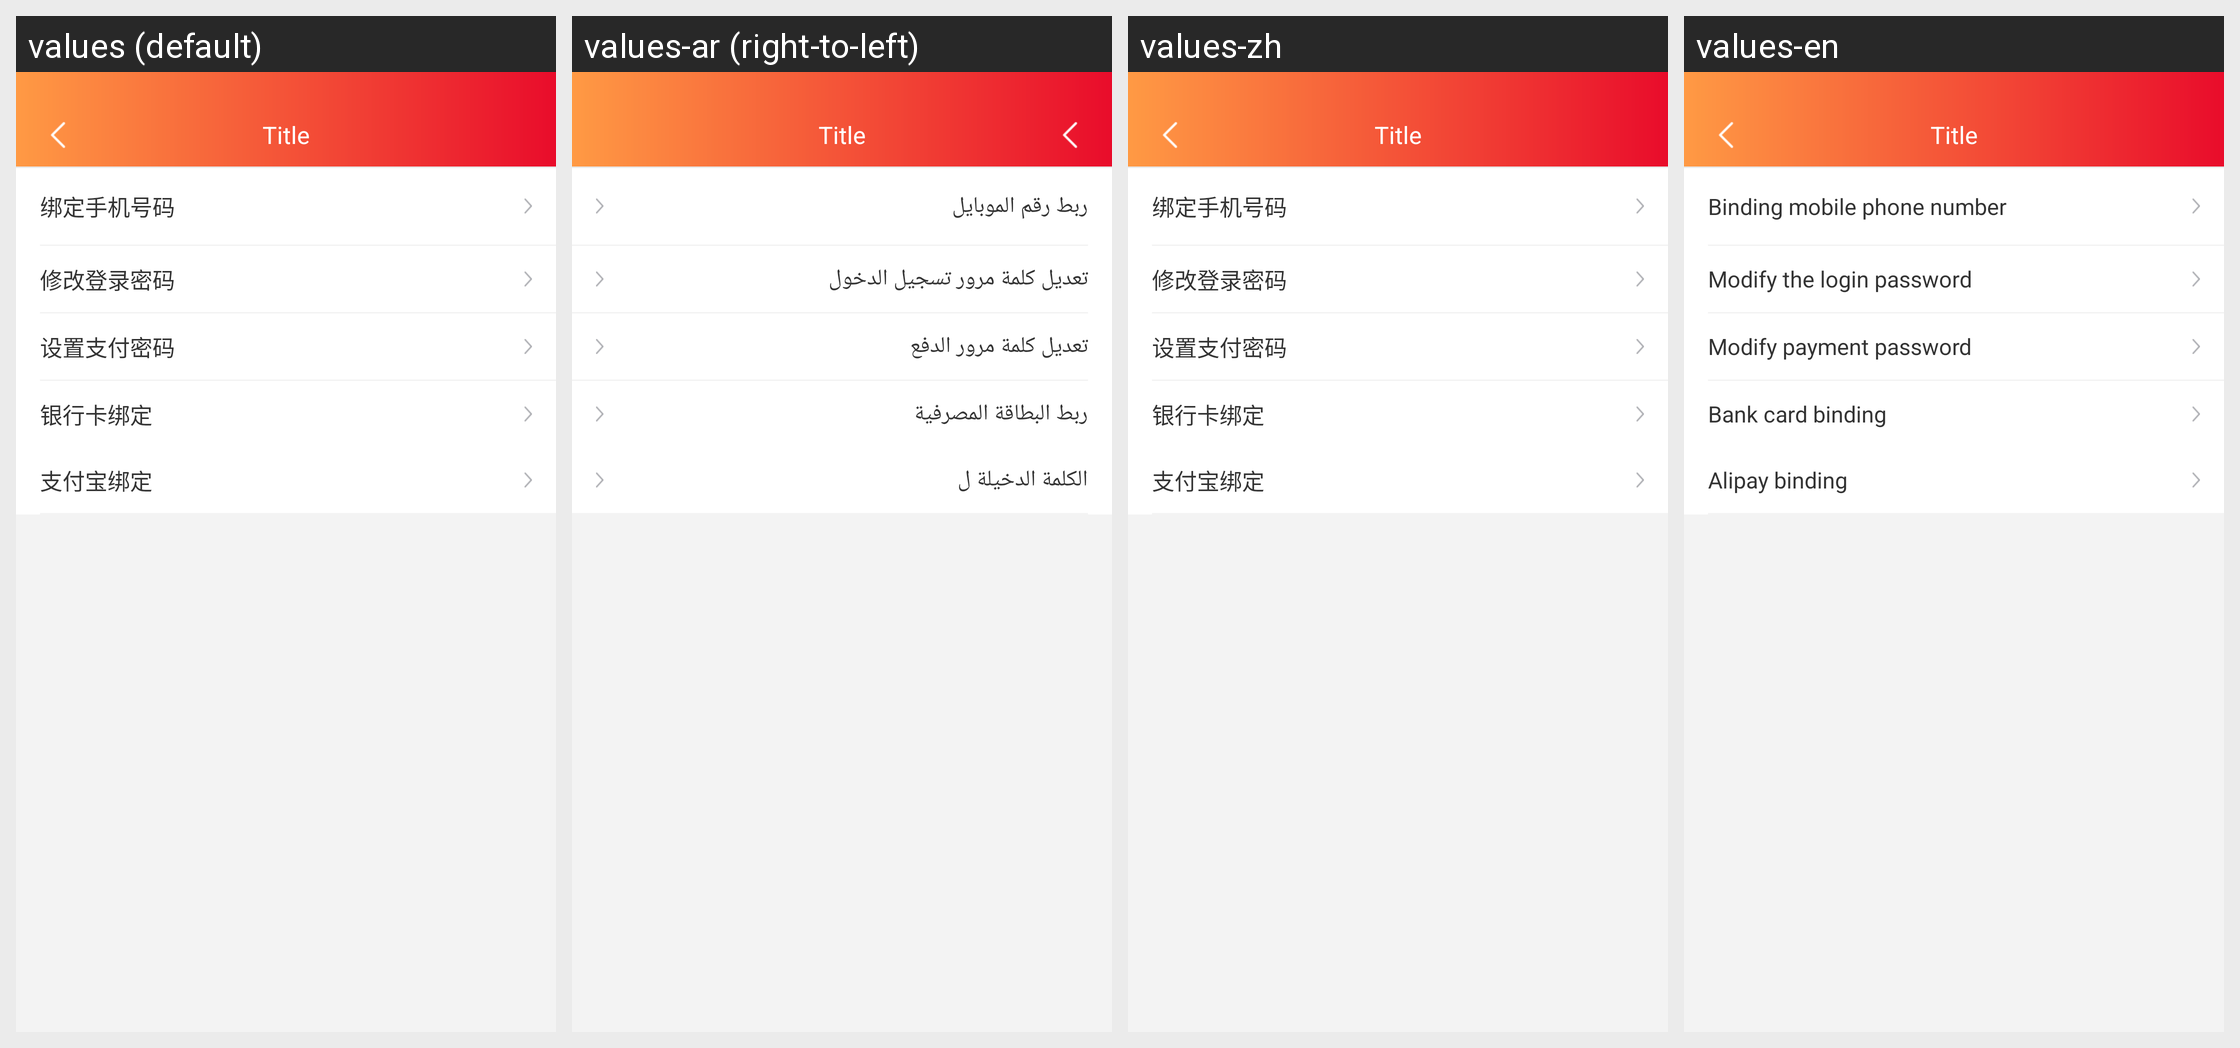

Strings drawn on this Android screen and how each of the app's shown locales translates them:
Android screen res/layout/activity_zhaq.xml rendered under 4 locales, left to right: values (default), values-ar (right-to-left), values-zh, values-en. Device: Nexus 5 (rendered at 1080×1920; each locale shown at half size, 540×960, under a caption strip naming it); theme AppTheme.
Strings drawn on this screen, with the default value and each locale's value (text and hints the layout hard-codes, and strings that could not be matched under every locale, appear in the picture but are not listed):

bangding_phone
  values: 绑定手机号码
  values-ar: ربط رقم الموبايل
  values-zh: 绑定手机号码
  values-en: Binding mobile phone number

xiugai_loginpay_padd
  values: 修改登录密码
  values-ar: تعديل كلمة مرور تسجيل الدخول
  values-zh: 修改登录密码
  values-en: Modify the login password

xiugai_pay_mima
  values: 设置支付密码
  values-ar: تعديل كلمة مرور الدفع
  values-zh: 设置支付密码
  values-en: Modify payment password

yinhangka_bd
  values: 银行卡绑定
  values-ar: ربط البطاقة المصرفية
  values-zh: 银行卡绑定
  values-en: Bank card binding

zhifubao_bd
  values: 支付宝绑定
  values-ar: الكلمة الدخيلة ل
  values-zh: 支付宝绑定
  values-en: Alipay binding
